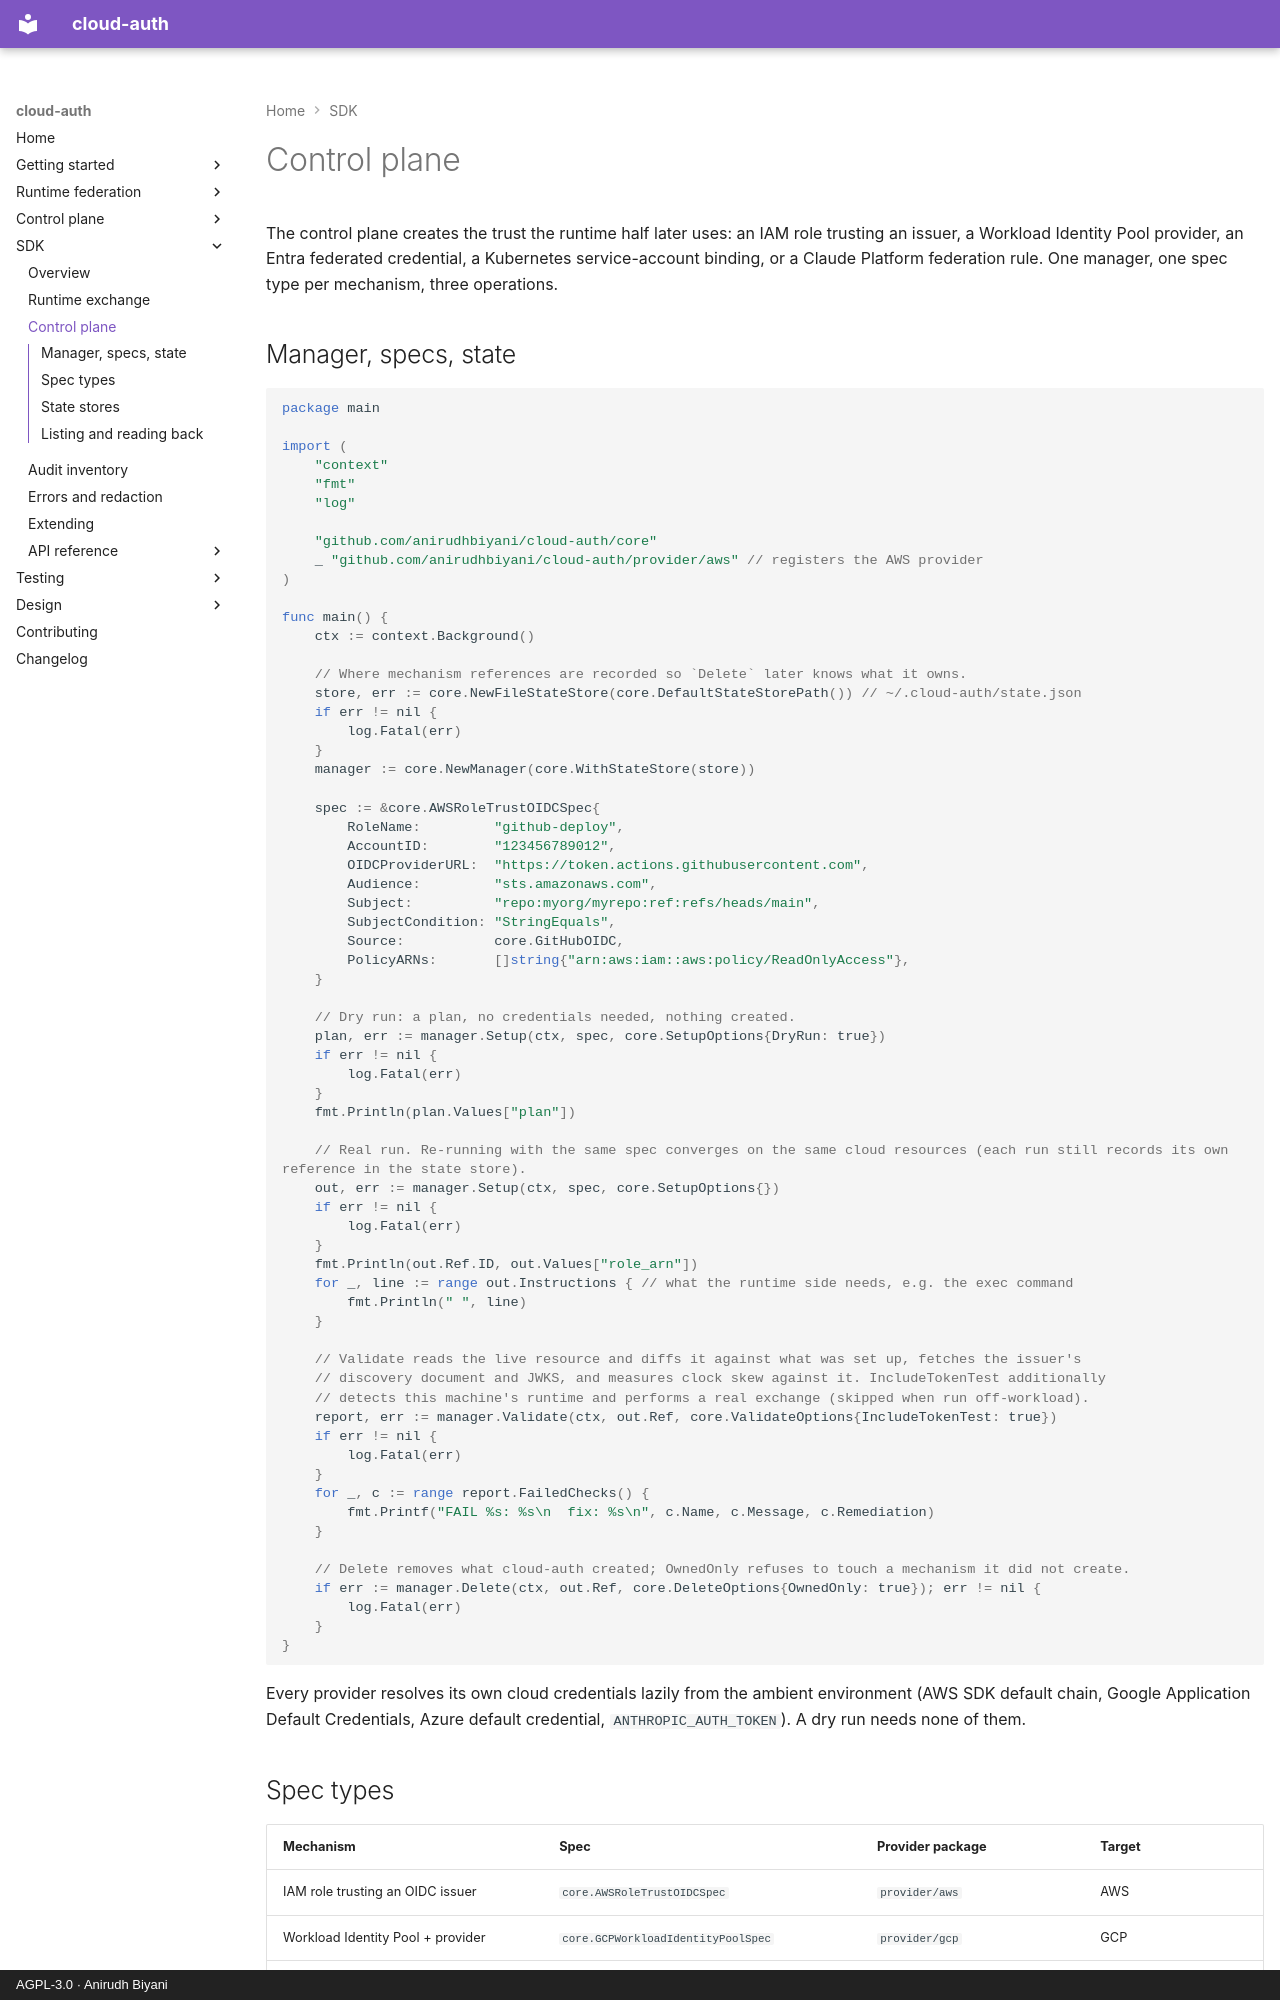

repository: anirudhbiyani/cloud-auth · page: sdk/control-plane/index.html · generator: mkdocs · copyright: AGPL-3.0 · Anirudh Biyani

# Control plane

The control plane creates the trust the runtime half later uses: an IAM role trusting
an issuer, a Workload Identity Pool provider, an Entra federated credential, a
Kubernetes service-account binding, or a Claude Platform federation rule. One manager,
one spec type per mechanism, three operations.

## Manager, specs, state

```go
package main

import (
	"context"
	"fmt"
	"log"

	"github.com/anirudhbiyani/cloud-auth/core"
	_ "github.com/anirudhbiyani/cloud-auth/provider/aws" // registers the AWS provider
)

func main() {
	ctx := context.Background()

	// Where mechanism references are recorded so `Delete` later knows what it owns.
	store, err := core.NewFileStateStore(core.DefaultStateStorePath()) // ~/.cloud-auth/state.json
	if err != nil {
		log.Fatal(err)
	}
	manager := core.NewManager(core.WithStateStore(store))

	spec := &core.AWSRoleTrustOIDCSpec{
		RoleName:         "github-deploy",
		AccountID:        "123456789012",
		OIDCProviderURL:  "https://token.actions.githubusercontent.com",
		Audience:         "sts.amazonaws.com",
		Subject:          "repo:myorg/myrepo:ref:refs/heads/main",
		SubjectCondition: "StringEquals",
		Source:           core.GitHubOIDC,
		PolicyARNs:       []string{"arn:aws:iam::aws:policy/ReadOnlyAccess"},
	}

	// Dry run: a plan, no credentials needed, nothing created.
	plan, err := manager.Setup(ctx, spec, core.SetupOptions{DryRun: true})
	if err != nil {
		log.Fatal(err)
	}
	fmt.Println(plan.Values["plan"])

	// Real run. Re-running with the same spec converges on the same cloud resources (each run still records its own reference in the state store).
	out, err := manager.Setup(ctx, spec, core.SetupOptions{})
	if err != nil {
		log.Fatal(err)
	}
	fmt.Println(out.Ref.ID, out.Values["role_arn"])
	for _, line := range out.Instructions { // what the runtime side needs, e.g. the exec command
		fmt.Println(" ", line)
	}

	// Validate reads the live resource and diffs it against what was set up, fetches the issuer's
	// discovery document and JWKS, and measures clock skew against it. IncludeTokenTest additionally
	// detects this machine's runtime and performs a real exchange (skipped when run off-workload).
	report, err := manager.Validate(ctx, out.Ref, core.ValidateOptions{IncludeTokenTest: true})
	if err != nil {
		log.Fatal(err)
	}
	for _, c := range report.FailedChecks() {
		fmt.Printf("FAIL %s: %s\n  fix: %s\n", c.Name, c.Message, c.Remediation)
	}

	// Delete removes what cloud-auth created; OwnedOnly refuses to touch a mechanism it did not create.
	if err := manager.Delete(ctx, out.Ref, core.DeleteOptions{OwnedOnly: true}); err != nil {
		log.Fatal(err)
	}
}
```

Every provider resolves its own cloud credentials lazily from the ambient environment
(AWS SDK default chain, Google Application Default Credentials, Azure default
credential, `ANTHROPIC_AUTH_TOKEN`). A dry run needs none of them.
